Run: headless pygame with SDL's dummy video driver; simulated clock (each Clock.tick advances the game by its frame time, no real sleeping); random seed 0; keys injected as events and as key.get_pressed() state; no mouse input.
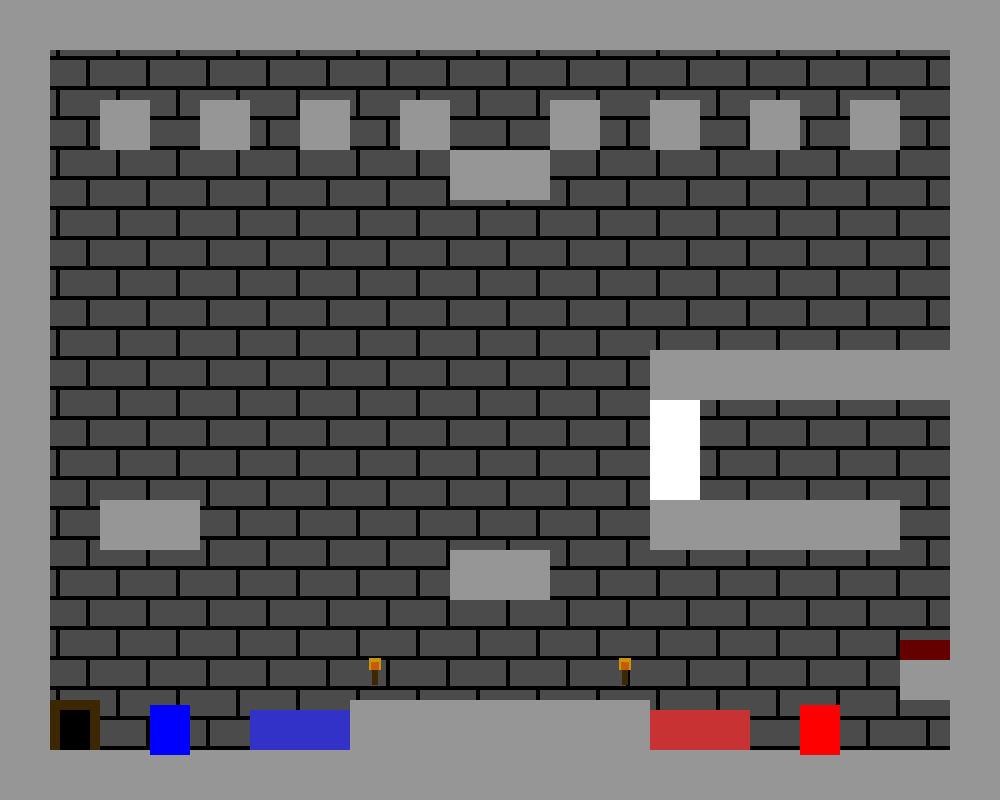
Frame 1 of 4 · flips 1–60 · no input
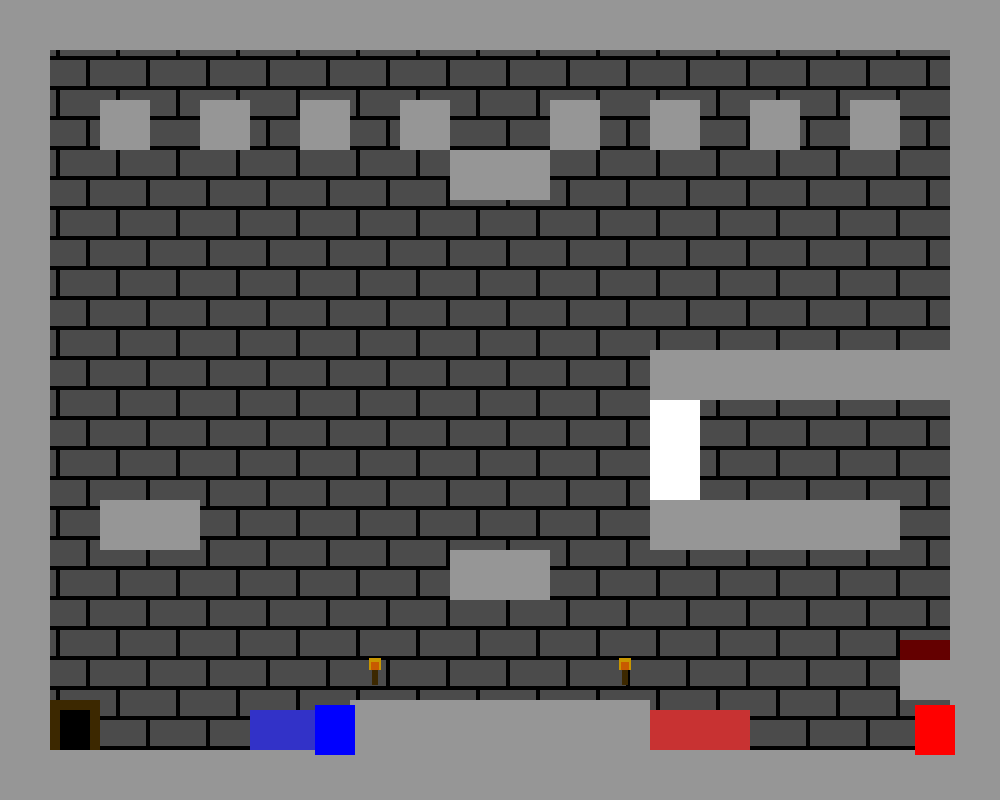
Frame 2 of 4 · flips 61–180 · tapped SPACE, RETURN · held RIGHT (→), D
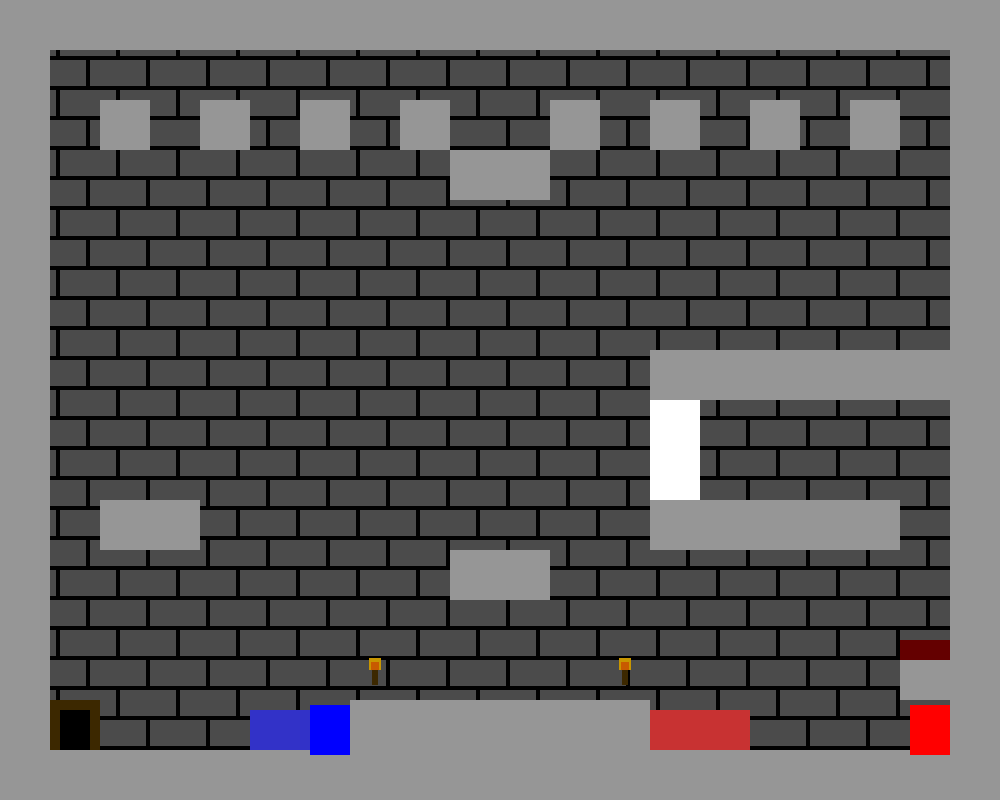
Frame 3 of 4 · flips 181–300 · held DOWN (↓), S
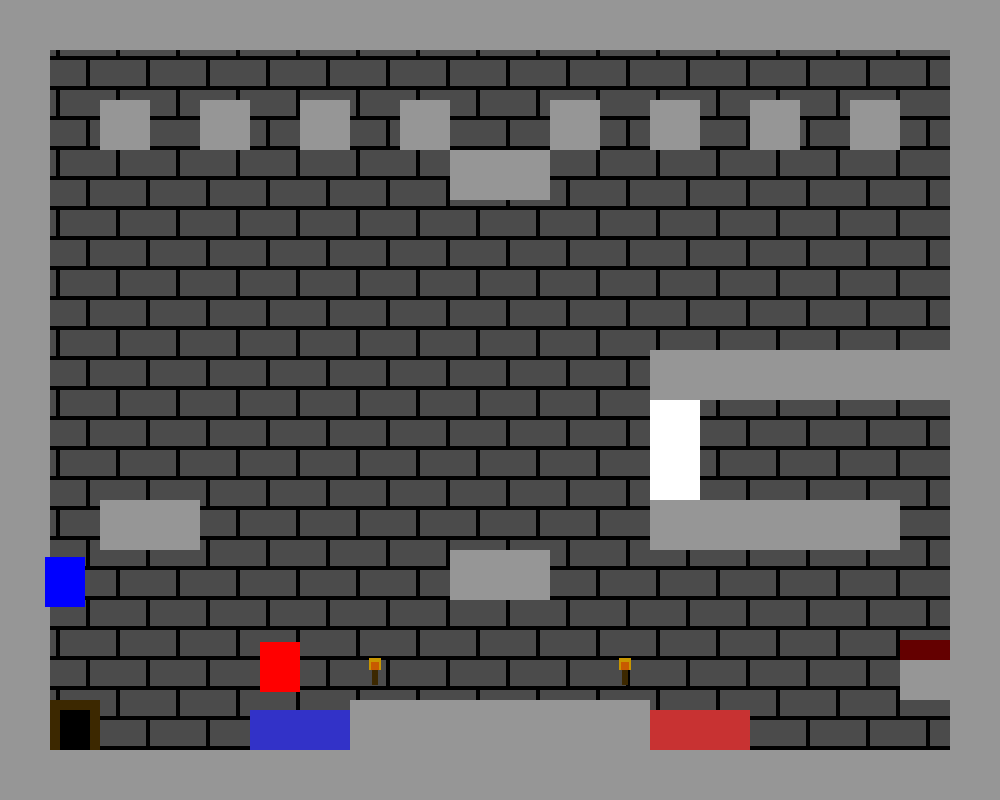
Frame 4 of 4 · flips 301–420 · held LEFT (←), A, UP (↑), W

The pygame program that drew these frames:

#Jacob Mckenna, Joel Harder, Omar El Mabrouk
#Created Jan 7, 2021
#main.py
#Runs the main code for the game and uses functions from all files.

#Import Pygame
import pygame

#Import Other Files
#import level_design
#from global_variables.py import *
#from player_data.py import *

pygame.init()

clock = pygame.time.Clock()

#List Variables
#global current_level
obstacles = []

# Set up the drawing window
screen = pygame.display.set_mode([1000, 800])



def check_events(key_list):

    #check all events that happened in this frame
    for event in pygame.event.get():

        # was a key just pressed down?
        if event.type == pygame.KEYDOWN:
            if event.key == pygame.K_w: #if pressed w
                #make the player jump
                key_list[0] = True
            if event.key == pygame.K_a: #if pressed a
                key_list[1] = True
            if event.key == pygame.K_d: #if pressed d
                key_list[2] = True
            if event.key == pygame.K_UP: #if pressed up
                #make the player jump
                key_list[3] = True
            if event.key == pygame.K_LEFT: #if pressed left
                key_list[4] = True
            if event.key == pygame.K_RIGHT: #if pressed right
                key_list[5] = True

        # was a key just let go?
        if event.type == pygame.KEYUP:
            if event.key == pygame.K_w: #if just stopped pressing w
                #stops jumping
                key_list[0] = False
            if event.key == pygame.K_a: #if just stopped pressing a
                key_list[1] = False
            if event.key == pygame.K_d: #if just stopped pressing d
                key_list[2] = False
            if event.key == pygame.K_UP: #if just stopped pressing up
                #stops jumping
                key_list[3] = False
            if event.key == pygame.K_LEFT: #if just stopped pressing left
                key_list[4] = False
            if event.key == pygame.K_RIGHT: #if just stopped pressing right
                key_list[5] = False
        
        # Did the user click the window close button?
        if event.type == pygame.QUIT:
            #quit the program
            pygame.quit()
    
    #return a list of all significant keys (either True or False for each)
    return key_list


#class used for creating obstacles and players
class Sprite:
    def __init__(self, x, y, w, h):
        self.x = x #x coordinate
        self.y = y #y coordinate
        self.w = w #width
        self.h = h #height
        self.moveX = 0 #how far to move x this frame
        self.moveY = 0 #how far to move y this frame

        #jumping related values:
        self.mass = 4
        self.velocity = 5
        self.jumping = False #the player is not starting jumping
        self.can_jump = True #the player is able to jump
    
    def get_rect(self):
        #returns a pygame Rect of the sprite
        return pygame.Rect(int(self.x), int(self.y), int(self.w), int(self.h))

    #Detects if any sprite it touching the "obstacles" aka walls/floors
    def detectCollisions(self):
        
        #get all the global lists that this function requires
        global obstacles,red_only,blue_only,Players,current_level,doors
        
        #loop through all walls/floors
        for i in obstacles:
            #if top left of self is colliding
            if(i.x + i.w >= self.x >= i.x and i.y + i.h >= self.y >= i.y):
                
                #if your left side is farther left than their right side (minus X movement)
                if self.x <= i.x + (i.w - 6):#- abs(self.moveX)): #touches more on the top
                    self.y = i.y + i.h
                
                #if your top side is above their bottom side (minus Y movement)
                elif self.y <= i.y + (i.h ):#- abs(self.moveY)): #touches more on the left
                    self.x = i.x + i.w

            #if top right of self is colliding
            elif(i.x + i.w >= self.x + self.w >= i.x and i.y + i.h >= self.y >= i.y):

                #if your right side is farther right than their left side
                if self.x >= i.x - (self.w - 6):#- abs(self.moveX)): #touches more on the top
                    self.y = i.y + i.h
                
                #if your top side is above their bottom side
                elif self.y <= i.y + (i.h ):#- abs(self.moveY)): #touches more on the right
                    self.x = i.x - self.w

            #if bottom left of self is colliding
            elif(i.x + i.w >= self.x >= i.x and i.y + i.h >= self.y + self.h >= i.y):

                #if your left side is farther left than their right side
                if self.x <= i.x + (i.w - abs(self.moveY)):#- abs(self.moveX)): #touches more on bottom
                    self.y = i.y - self.h
                    self.can_jump = True
                    self.jumping = False
                
                #if your bottom side is below their top side
                elif self.y <= i.y - (self.h ):#- abs(self.moveY)): #touches more on left
                    self.x = i.x + i.w
                
            #if bottom right of self is colliding
            elif(i.x + i.w >= self.x + self.w >= i.x and i.y + i.h >= self.y + self.h >= i.y):
                
                #if your right side is farther right than their left side
                if self.x >= i.x - (self.w - abs(self.moveY)):#- abs(self.moveX)): #touches more on the bottom
                    self.y = i.y - self.h
                    self.can_jump = True
                    self.jumping = False
                
                #if your bottom side is below their top side
                elif self.y <= i.y + (self.h ):#- abs(self.moveY)): #touches more on the right
                    self.x = i.x - self.w

        #go through all the red only squares
        for red in red_only:
            #if it is colliding with a red rectagle
            if self.get_rect().colliderect(red.get_rect()):
                #if it is the blue player
                if self == Players[0]:
                    print("Restarting Level...")
                    #restart the level
                    reset_players(current_level)
        
        #go through all the blue only squares
        for blue in blue_only:
            #if it is colliding with a blue rectagle
            if self.get_rect().colliderect(blue.get_rect()):
                #if it is the red player
                if self == Players[1]:
                    print("Restarting Level...")
                    #restart the level
                    reset_players(current_level)
        
        #go through every pressure plate
        for button in pressure_plates:
            #if touching a button
            if self.get_rect().colliderect(button.rect):
                #print("Touching a Button")
                button.active = True

                for door in doors:
                    #set door to open
                    door.open = True
        

    def render(self,colour = (0, 0, 255),collisions = False):
        
        #if collisions are enabled (only on players)
        if collisions:
            #check for any collisions
            self.detectCollisions()

        #move the x and y the amount calculated over this frame
        self.x = self.x + self.moveX
        self.y = self.y + self.moveY

        #draws a rectagle with dimentions of self
        pygame.draw.rect(screen, colour, self.get_rect())

        #reset movement to 0 for next frame
        self.moveX = 0
        self.moveY = 0
    
    def jump(self):
        # Force = 1 / 2 * mass * velocity ^ 2
        F  = (1 / 2)* self.mass * (self.velocity**2)
        
        # change the y value
        self.moveY -= F
        
        # constantly reduce velocity (therefore making it an arc shaped jump)
        self.velocity = self.velocity-1
        
        # object reached its maximum height 
        if self.velocity < 0: 
            # negative sign is added to counter negative velocity 
            self.mass = -0.1
        
        # object is where is began
        if self.velocity == -6:
            #reset mass and velocity now that the jump is finished
            self.mass,self.velocity = 4,5
            self.jumping = False #sprite is no longer jumping
            self.can_jump = False #sprite can not jump right away
        



class Pressure_Plate:
    def __init__(self,rect):
        self.rect = rect
        #self.id = id #unused variable
        self.active = False

    def render(self):
        colour = ()
        #print(self.active)

        #if it is pressed down in this frame
        if self.active:
            #make it green
            colour = (0,100,0)
        else:
            #make it red
            colour = (100,0,0)
        
        #draw a rectagle where the pressure plate's rect is (red if off, green if on)
        pygame.draw.rect(screen, colour, self.rect)

class Door:
    def __init__(self,rect):
        self.rect = rect #a python rect (x,y,width,hight)
        self.open = False #the door starts closed
    
    def render(self):
        global current_level

        #if the door is closed
        if self.open == False:
            #draw a rectagle where the door is
            pygame.draw.rect(screen, (255,255,255), self.rect)

            modify_level("/","|") #replace all "/" (open door) with "|" (closed door)
        else: #if the door is open
            modify_level("|","/")#replace all "|" (open door) with "/" (closed door)


# Main
def main():
    global obstacles
    global current_level # current_level is the level that will constantly be displayed
    global Players
    global pressure_plates

    current_level = testing_level
    Players = create_player_sprite(current_level) # returns a list of [Player0,Player1]
    
    #changes player0 and player1 to nicer variables
    Player0 = Players[0]
    Player1 = Players[1]

    #keys are w,a,d,up,left,right
    key_list = [False,False,False,False,False,False]

    # Run until the user asks to quit
    while True:

        #draws the stone brick background
        draw_stone_background()

        #check for any events this frame
        key_list = check_events(key_list)
        
        ###########
        # JUMPING #
        ###########
        
        #if pressing "w"
        if key_list[0] == True and Player0.can_jump == True:
            #make player 0 jump
            Player0.jump()
        else: #apply gravity
            Player0.moveY = Player0.moveY + 5
        
        #if pressing "up"
        if key_list[3] == True and Player1.can_jump == True:
            #make player 1 jump
            Player1.jump()
        else: #apply gravity
            Player1.moveY = Player1.moveY + 5
        
        ############
        # CONTROLS #
        ############

        if key_list[1] == True: #if pressing a
            Player0.moveX = Player0.moveX - 5 #move left
        elif key_list[2] == True: #if pressing d
            Player0.moveX = Player0.moveX + 5 #move right
        
        if key_list[4] == True: #if pressing left
            Player1.moveX = Player1.moveX - 5 #move left
        elif key_list[5] == True: #if pressing right
            Player1.moveX = Player1.moveX + 5 #move right
        
        #display the current level
        render_level(current_level)

        #render the players in the map
        Player0.render((0,0,255),True)
        Player1.render((255,0,0),True)

        #render the buttons and doors
        for button in pressure_plates:
            button.render()
        for door in doors:
            door.render()

        #refresh display
        pygame.display.flip()

        #make each frame stay for 50 miliseconds
        clock.tick(50)
        



#Jacob Mckenna, Joel Harder, Omar El Mabrouk
#Created Jan 7, 2021
#level_design.py
#Creates all the levels to be used for the game.

#import global_variables.py

# MAP LEGEND

# "." = open sapce
# "x" = map barrier --  CANNOT HAVE 1 BLOCK GAPS OR CAN JUMP THROUGH
# "E" = exit
# "R" = red only area
# "B" = blue only area
# "0" = player 0 start
# "1" = player 1 start
# "i" = decoration torch
# "_" = pressure plate
# "|" = vertical door (shift + \ NOT capital "i")


#display = pygame.display.set_mode((800,800))
#pygame.display.set_caption("Map Testing") 
#line above might not be needed

#Map for level one of the game.
#So far this map is mainly going to be used for testing purposes
testing_level = [
#      0   1   2   3   4   5   6   7   8   9  10  11  12  13  14  15  16  17  18  19
    [ "x","x","x","x","x","x","x","x","x","x","x","x","x","x","x","x","x","x","x","x" ], #0
    [ "x",".",".",".",".",".",".",".",".",".",".",".",".",".",".",".",".",".",".","x" ], #1
    [ "x",".","x",".","x",".","x",".","x",".",".","x",".","x",".","x",".","x",".","x" ], #2
    [ "x",".",".",".",".",".",".",".",".","x","x",".",".",".",".",".",".",".",".","x" ], #3
    [ "x",".",".",".",".",".",".",".",".",".",".",".",".",".",".",".",".",".",".","x" ], #4
    [ "x",".",".",".",".",".",".",".",".",".",".",".",".",".",".",".",".",".",".","x" ], #5   x going across
    [ "x",".",".",".",".",".",".",".",".",".",".",".",".",".",".",".",".",".",".","x" ], #6   y going down
    [ "x",".",".",".",".",".",".",".",".",".",".",".",".","x","x","x","x","x","x","x" ], #7
    [ "x",".",".",".",".",".",".",".",".",".",".",".",".","|",".",".",".",".",".","x" ], #8
    [ "x",".",".",".",".",".",".",".",".",".",".",".",".","|",".",".",".",".",".","x" ], #9
    [ "x",".","x","x",".",".",".",".",".",".",".",".",".","x","x","x","x","x",".","x" ], #10
    [ "x",".",".",".",".",".",".",".",".","x","x",".",".",".",".",".",".",".",".","x" ], #11
    [ "x",".",".",".",".",".",".",".",".",".",".",".",".",".",".",".",".",".","_","x" ], #12
    [ "x",".",".",".",".",".",".","i",".",".",".",".","i",".",".",".",".",".","x","x" ], #13
    [ "x","E",".","0",".","B","B","x","x","x","x","x","x","R","R",".","1",".",".","x" ], #14
    [ "x","x","x","x","x","x","x","x","x","x","x","x","x","x","x","x","x","x","x","x" ]  #15
]

# draws the stone brick background for the entire screen
def draw_stone_background():
    screen.fill((0,0,0))
    brick_colour = (75,75,75)
    
    for y in range(0,800,30):
        for x in range(0,1000,60):
            if y % 60 == 30:
                pygame.draw.rect(screen, brick_colour, (x, y, 56, 26))
            else:
                pygame.draw.rect(screen, brick_colour, (x-30, y, 56, 26))

# draws a small torch
def draw_torch(x,y):
    #colour palette
    wood_colour = (60,40,0)
    centre_flame_colour = (200,90,0)
    outer_flame_colour = (200,150,0)

    #draws the parts of the torch
    pygame.draw.rect(screen, wood_colour, (x+22, y+20, 6, 15))
    pygame.draw.rect(screen, outer_flame_colour, (x+19, y+8, 12, 12))
    pygame.draw.rect(screen, centre_flame_colour, (x+21, y+12, 8, 8))

# draws the exit door
def draw_exit(x,y):
    #colour palette
    wood_colour = (60,40,0)
    black_colour = (0,0,0)

    #draws the parts of the exit
    pygame.draw.rect(screen, wood_colour, (x, y, 50, 50))
    pygame.draw.rect(screen, black_colour, (x+10, y+10, 30, 40))

# DONT USE THIS ONE, USE THE ONE BELOW
# get the location of the player starting position (SPRITE).
def create_player_sprite(current_level):
    for y in range(len(current_level)):
        for x in range(len(current_level[0])):
            
            if current_level[y][x] == "0":
                Player0 = Sprite(x*50, y*50, 40, 50) #player width and height data is stored here
            if current_level[y][x] == "1":
                Player1 = Sprite(x*50, y*50, 40, 50)
    Players = [Player0,Player1]
    return Players

#USE THIS ONE
def reset_players(current_level):
    global Players
    #for every column
    for y in range(len(current_level)):
        #for every value in the column
        for x in range(len(current_level[0])):
            # "0" is the key for Player0 spawn
            if current_level[y][x] == "0":
                Players[0].x = x*50
                Players[0].y = y*50
            # "1" is the key for Player1 spawn
            if current_level[y][x] == "1":
                Players[1].x = x*50
                Players[1].y = y*50
    return Players

#returns the coordinates of the door to exit the map
def get_exit_location(current_level):
    for y in range(len(current_level)):
        for x in range(len(current_level[0])):
            
            if current_level[y][x] == "E":
                exit = (x*50, y*50)
    return exit

# takes in two values, seraches the map for the first value and if found will change to the second one
def modify_level(old_value, new_value):
    global current_level
    
    for y in range(len(current_level)):
        for x in range(len(current_level[0])):
            if current_level[y][x] == old_value:
                current_level[y][x] = new_value

#renders the list of blocks with an colour inputed
def render_block_list(list_to_render, R, G, B, height=0):
    for block in list_to_render:
        block.y += height
        block.h -= height
        block.render((R, G, B))

#Displays the chosen level to the user
def render_level(level):
    global current_level
    global obstacles
    global red_only
    global blue_only
    global pressure_plates
    global doors

    #reset sprite lists
    obstacles = []
    red_only = []
    blue_only = []
    pressure_plates = []
    doors = []
    
    #render each block
    if level != current_level:
        reset_players(level)
    current_level = level

    #check each spot in the level
    for y in range(len(level)):
        for x in range(len(level[0])):
            
            #add walls to obstacles list
            if level[y][x] == "x":
                obstacles.append(Sprite(x*50,y*50,50,50))
            
            #render the exit
            elif level[y][x] == "E":
                draw_exit(x*50,y*50)
            
            #render torches
            elif level[y][x] == "i":
                draw_torch(x*50,y*50)
            
            #add red/blue only blocks to their respective lists
            elif level[y][x] == "R":
                red_only.append(Sprite(x*50,y*50,50,50))
            elif level[y][x] == "B":
                blue_only.append(Sprite(x*50,y*50,50,50))
            
            #add pressure plates to their respective lists
            elif level[y][x] == "_":
                pressure_plates.append(Pressure_Plate((x*50,y*50 + 40,50,20)))
            
            #add closed doors to the door and obstacle list
            elif level[y][x] == "|":
                obstacles.append(Sprite(x*50,y*50,50,50))
                doors.append(Door((x*50,y*50,50,50)))
            
            #add opened doors to the door list
            elif level[y][x] == "/":
                doors.append(Door((x*50,y*50,50,50)))
    
    #render the blocks in each list
    render_block_list(obstacles, 150, 150, 150)
    render_block_list(red_only, 200, 50, 50, 10)
    render_block_list(blue_only, 50, 50, 200, 10)

main()

pygame.quit()
